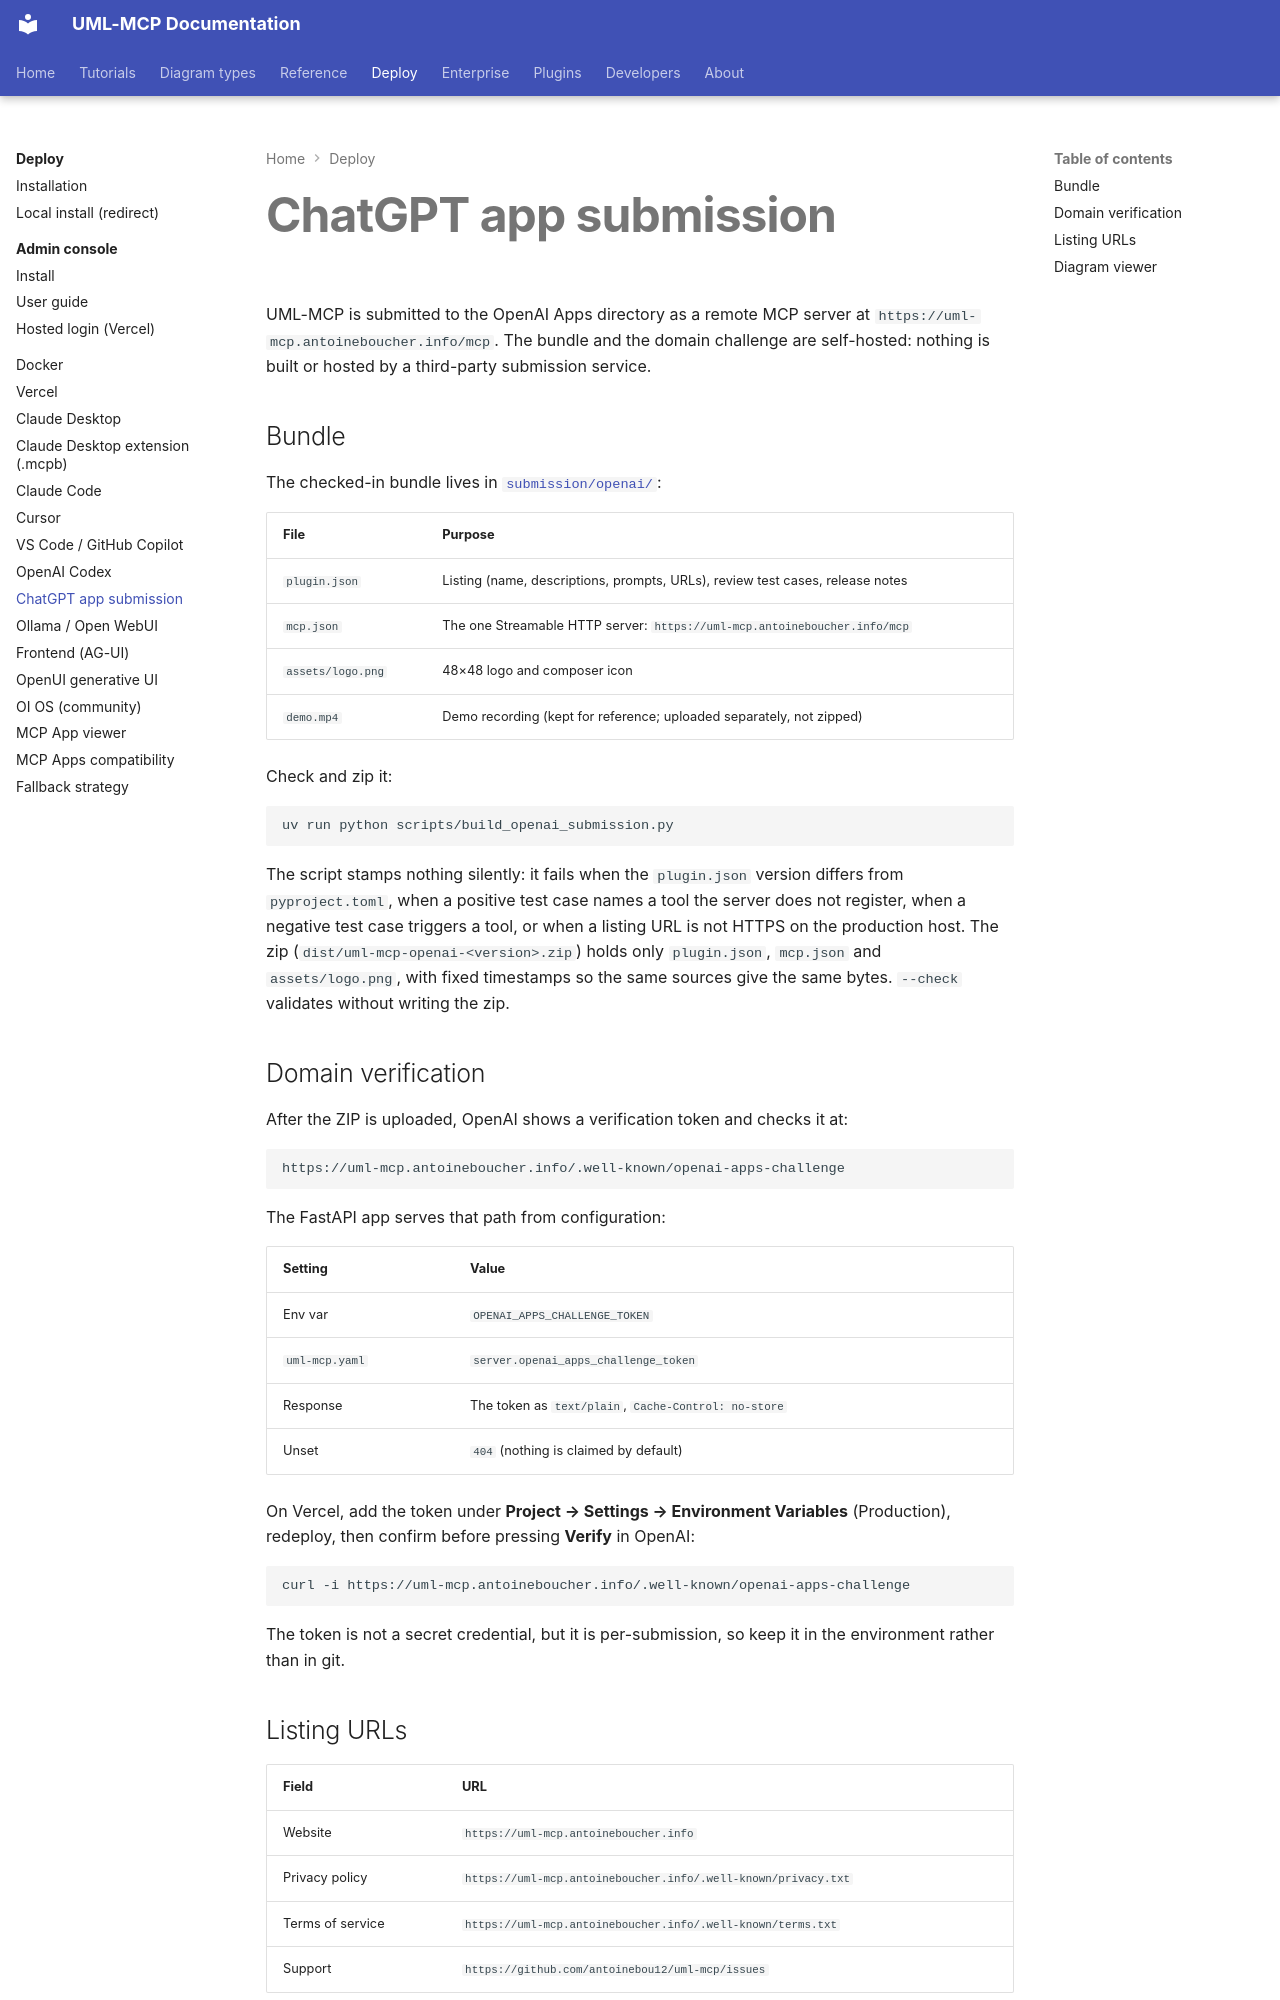

repository: antoinebou12/uml-mcp · page: integrations/chatgpt_app_submission/index.html · generator: mkdocs

# ChatGPT app submission

UML-MCP is submitted to the OpenAI Apps directory as a remote MCP server at
`https://uml-mcp.antoineboucher.info/mcp`. The bundle and the domain challenge are
self-hosted: nothing is built or hosted by a third-party submission service.

## Bundle

The checked-in bundle lives in [`submission/openai/`](https://github.com/antoinebou12/uml-mcp/tree/main/submission/openai):

| File | Purpose |
| --- | --- |
| `plugin.json` | Listing (name, descriptions, prompts, URLs), review test cases, release notes |
| `mcp.json` | The one Streamable HTTP server: `https://uml-mcp.antoineboucher.info/mcp` |
| `assets/logo.png` | 48×48 logo and composer icon |
| `demo.mp4` | Demo recording (kept for reference; uploaded separately, not zipped) |

Check and zip it:

```bash
uv run python scripts/build_openai_submission.py
```

The script stamps nothing silently: it fails when the `plugin.json` version differs
from `pyproject.toml`, when a positive test case names a tool the server does not
register, when a negative test case triggers a tool, or when a listing URL is not
HTTPS on the production host. The zip (`dist/uml-mcp-openai-<version>.zip`) holds
only `plugin.json`, `mcp.json` and `assets/logo.png`, with fixed timestamps so the
same sources give the same bytes. `--check` validates without writing the zip.

## Domain verification

After the ZIP is uploaded, OpenAI shows a verification token and checks it at:

```text
https://uml-mcp.antoineboucher.info/.well-known/openai-apps-challenge
```

The FastAPI app serves that path from configuration:

| Setting | Value |
| --- | --- |
| Env var | `OPENAI_APPS_CHALLENGE_TOKEN` |
| `uml-mcp.yaml` | `server.openai_apps_challenge_token` |
| Response | The token as `text/plain`, `Cache-Control: no-store` |
| Unset | `404` (nothing is claimed by default) |

On Vercel, add the token under **Project → Settings → Environment Variables**
(Production), redeploy, then confirm before pressing **Verify** in OpenAI:

```bash
curl -i https://uml-mcp.antoineboucher.info/.well-known/openai-apps-challenge
```

The token is not a secret credential, but it is per-submission, so keep it in the
environment rather than in git.

## Listing URLs

| Field | URL |
| --- | --- |
| Website | `https://uml-mcp.antoineboucher.info` |
| Privacy policy | `https://uml-mcp.antoineboucher.info/.well-known/privacy.txt` |
| Terms of service | `https://uml-mcp.antoineboucher.info/.well-known/terms.txt` |
| Support | `https://github.com/antoinebou12/uml-mcp/issues` |
